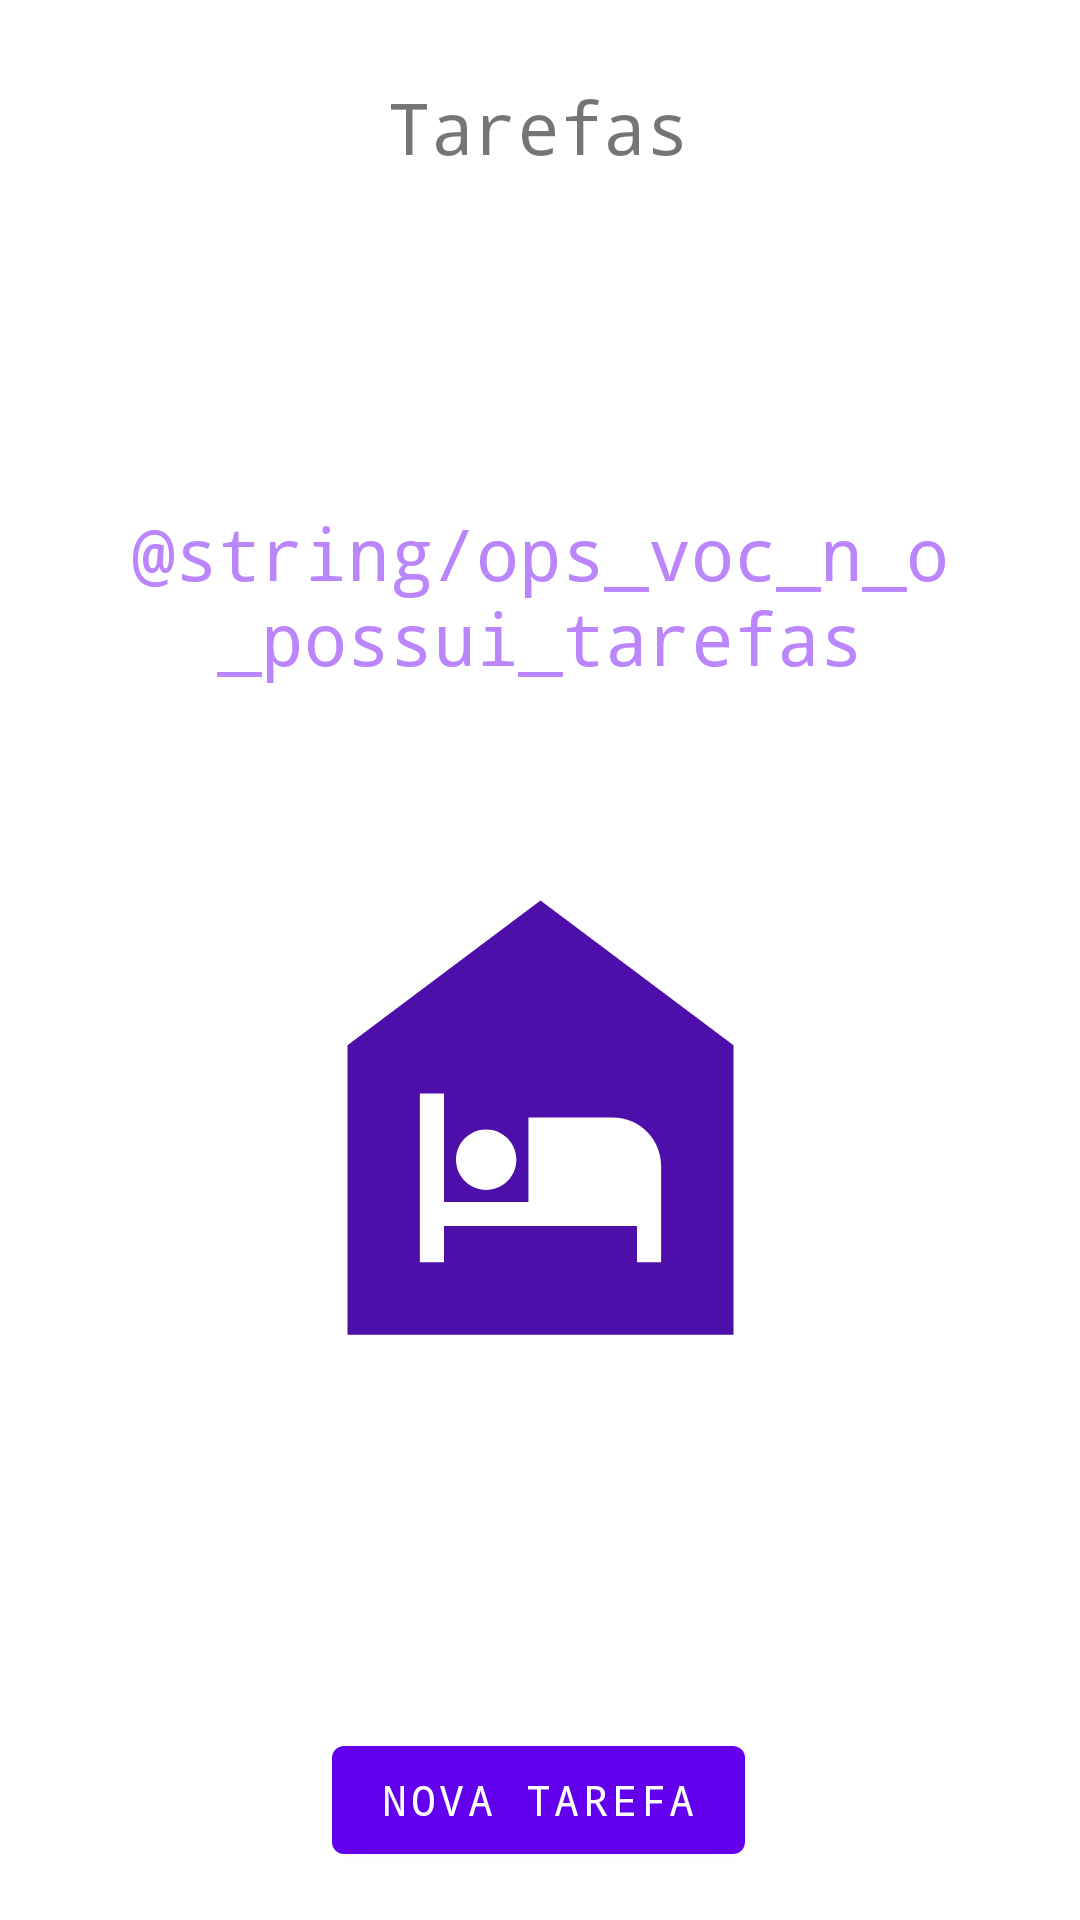

This screen was rendered from an Android layout file. Write that file and the resources it references.
<!-- AndroidManifest.xml: application theme Theme.ProjetoKotlinBootcamp -->
<!-- res/layout/activity_main.xml -->
<?xml version="1.0" encoding="utf-8"?>
<androidx.constraintlayout.widget.ConstraintLayout
    xmlns:android="http://schemas.android.com/apk/res/android"
    xmlns:app="http://schemas.android.com/apk/res-auto"
    xmlns:tools="http://schemas.android.com/tools"
    android:layout_width="match_parent"
    android:layout_height="match_parent"
    tools:context=".ui.MainActivity">

    <TextView
        android:id="@+id/titulo"
        android:layout_width="wrap_content"
        android:layout_height="wrap_content"
        android:text="Tarefas"
        android:fontFamily="monospace"
        android:textSize="24sp"
        app:layout_constraintBottom_toBottomOf="parent"
        app:layout_constraintHorizontal_bias="0.498"
        app:layout_constraintLeft_toLeftOf="parent"
        app:layout_constraintRight_toRightOf="parent"
        app:layout_constraintTop_toTopOf="parent"
        app:layout_constraintVertical_bias="0.043" />

    <include layout="@layout/empty_state"
        android:visibility="visible"
        android:id="@+id/include_empty"/>

    <androidx.recyclerview.widget.RecyclerView
        tools:visibility="gone"
        android:id="@+id/rv_tasks"
        android:layout_width="match_parent"
        android:layout_height="0dp"
        android:layout_marginTop="16dp"
        app:layoutManager="androidx.recyclerview.widget.LinearLayoutManager"
        tools:itemCount="8"
        tools:listitem="@layout/item_task"
        app:layout_constraintTop_toBottomOf="@id/titulo"
        tools:layout_editor_absoluteX="0dp"
        app:layout_constraintBottom_toTopOf="@id/button"/>

    <com.google.android.material.button.MaterialButton
        android:id="@+id/button"
        style="@style/Widget.MaterialComponents.Button"
        android:layout_width="wrap_content"
        android:layout_height="wrap_content"
        android:layout_marginBottom="16dp"
        android:fontFamily="monospace"
        android:text="Nova Tarefa"
        app:layout_constraintBottom_toBottomOf="parent"
        app:layout_constraintEnd_toEndOf="parent"
        app:layout_constraintHorizontal_bias="0.498"
        app:layout_constraintStart_toStartOf="parent" />

</androidx.constraintlayout.widget.ConstraintLayout>
<!-- res/layout/empty_state.xml (included above) -->
<?xml version="1.0" encoding="utf-8"?>
<androidx.constraintlayout.widget.ConstraintLayout xmlns:android="http://schemas.android.com/apk/res/android"
    xmlns:tools="http://schemas.android.com/tools"
    android:id="@+id/empty_state"
    android:layout_width="match_parent"
    android:layout_height="match_parent"
    android:layout_margin="16dp"
    xmlns:app="http://schemas.android.com/apk/res-auto">

    <TextView
        android:id="@+id/tv_message"
        android:layout_width="0dp"
        android:layout_height="wrap_content"
        android:layout_marginTop="152dp"
        android:fontFamily="monospace"
        android:gravity="center"
        android:text="@string/ops_voc_n_o_possui_tarefas"
        android:textColor="@color/purple_200"
        android:textSize="24sp"
        app:layout_constraintEnd_toEndOf="parent"
        app:layout_constraintHorizontal_bias="0.0"
        app:layout_constraintStart_toStartOf="parent"
        app:layout_constraintTop_toTopOf="parent" />

    <androidx.appcompat.widget.AppCompatImageView
        android:layout_width="193dp"
        android:layout_height="219dp"

        app:layout_constraintBottom_toBottomOf="parent"
        app:layout_constraintEnd_toEndOf="parent"
        app:layout_constraintStart_toStartOf="parent"
        app:layout_constraintTop_toBottomOf="@id/tv_message"
        app:layout_constraintVertical_bias="0.194"
        app:srcCompat="@drawable/ic_baseline_night_shelter_24" />
</androidx.constraintlayout.widget.ConstraintLayout>
<!-- res/layout/item_task.xml (included above) -->
<?xml version="1.0" encoding="utf-8"?>
<androidx.constraintlayout.widget.ConstraintLayout xmlns:android="http://schemas.android.com/apk/res/android"
    xmlns:app="http://schemas.android.com/apk/res-auto"
    android:layout_width="match_parent"
    android:layout_height="wrap_content"
    xmlns:tools="http://schemas.android.com/tools"
    android:layout_margin="16dp">

    <TextView
        android:id="@+id/tv_tittle"
        android:layout_width="wrap_content"
        android:layout_height="wrap_content"
        app:layout_constraintStart_toStartOf="parent"
        app:layout_constraintTop_toTopOf="parent"
        android:textSize="18sp"
        android:textColor="@color/black"
        android:fontFamily="monospace"
        tools:text="Passear com o cahcorro"
        />

    <TextView
        tools:text="01/01/2021 18:00"
        android:id="@+id/tv_date"
        android:layout_width="wrap_content"
        android:layout_height="wrap_content"
        app:layout_constraintTop_toBottomOf="@id/tv_tittle"
        app:layout_constraintStart_toStartOf="@id/tv_tittle"/>

    <androidx.appcompat.widget.AppCompatImageView
        android:id="@+id/iv_more"
        android:layout_width="36dp"
        android:layout_height="36dp"
        app:srcCompat="@drawable/ic_baseline_more_vert_24"
        app:layout_constraintBottom_toBottomOf="parent"
        app:layout_constraintEnd_toEndOf="parent"
        app:layout_constraintTop_toTopOf="parent" />

</androidx.constraintlayout.widget.ConstraintLayout>
<!-- resources referenced by this layout -->
<resources>
  <!-- drawable ic_baseline_more_vert_24 (drawable) -->
  <vector android:height="24dp" android:tint="#4E0EAA"
      android:viewportHeight="24" android:viewportWidth="24"
      android:width="24dp" xmlns:android="http://schemas.android.com/apk/res/android">
      <path android:fillColor="@android:color/white" android:pathData="M12,8c1.1,0 2,-0.9 2,-2s-0.9,-2 -2,-2 -2,0.9 -2,2 0.9,2 2,2zM12,10c-1.1,0 -2,0.9 -2,2s0.9,2 2,2 2,-0.9 2,-2 -0.9,-2 -2,-2zM12,16c-1.1,0 -2,0.9 -2,2s0.9,2 2,2 2,-0.9 2,-2 -0.9,-2 -2,-2z"/>
  </vector>
  <!-- drawable ic_baseline_night_shelter_24 (drawable) -->
  <vector android:height="24dp" android:tint="#4E0EAA"
      android:viewportHeight="24" android:viewportWidth="24"
      android:width="24dp" xmlns:android="http://schemas.android.com/apk/res/android">
      <path android:fillColor="@android:color/white" android:pathData="M12,3L4,9v12h16V9L12,3zM9.75,12.5c0.69,0 1.25,0.56 1.25,1.25S10.44,15 9.75,15S8.5,14.44 8.5,13.75S9.06,12.5 9.75,12.5zM17,18h-1v-1.5H8V18H7v-7h1v4.5h3.5V12H15c1.1,0 2,0.9 2,2V18z"/>
  </vector>
  <style name="Theme.ProjetoKotlinBootcamp" parent="Theme.MaterialComponents.DayNight.DarkActionBar">
          
          <item name="colorPrimary">@color/purple_500</item>
          <item name="colorPrimaryVariant">@color/purple_700</item>
          <item name="colorOnPrimary">@color/white</item>
          
          <item name="colorSecondary">@color/teal_200</item>
          <item name="colorSecondaryVariant">@color/teal_700</item>
          <item name="colorOnSecondary">@color/black</item>
          
          <item name="android:statusBarColor" tools:targetApi="l">?attr/colorPrimaryVariant</item>
          
      </style>
  <!-- not gathered from this repository: default colours our renderer supplied (Android Studio template values) -->
  <color name="purple_200">#FFBB86FC</color>
  <color name="purple_500">#FF6200EE</color>
  <color name="purple_700">#FF3700B3</color>
  <color name="teal_200">#FF03DAC5</color>
  <color name="teal_700">#FF018786</color>
  <color name="black">#FF000000</color>
  <color name="white">#FFFFFFFF</color>
</resources>
